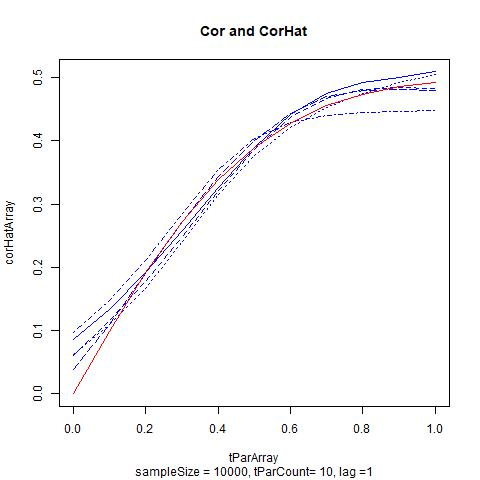

The data file committed next to this chart (first rows):
, , , , , , corArray
1, 0.08647, 0.0608, 0.06157, 0.09656, 0.03852, 0
2, 0.1337, 0.1153, 0.1087, 0.1473, 0.1089, 0.09885
3, 0.1913, 0.1775, 0.1671, 0.2101, 0.1897, 0.1911
4, 0.2577, 0.2485, 0.24, 0.2845, 0.273, 0.2718
5, 0.3256, 0.3212, 0.3155, 0.3545, 0.3441, 0.3381
6, 0.389, 0.3863, 0.3771, 0.4029, 0.4001, 0.3898
7, 0.4412, 0.4361, 0.421, 0.4285, 0.4431, 0.4281
8, 0.475, 0.4671, 0.452, 0.4403, 0.4697, 0.4553
9, 0.4917, 0.4813, 0.4747, 0.4452, 0.4802, 0.4736
10, 0.5005, 0.4845, 0.4917, 0.4471, 0.4815, 0.4855
11, 0.509, 0.4828, 0.5056, 0.4483, 0.4798, 0.4926
